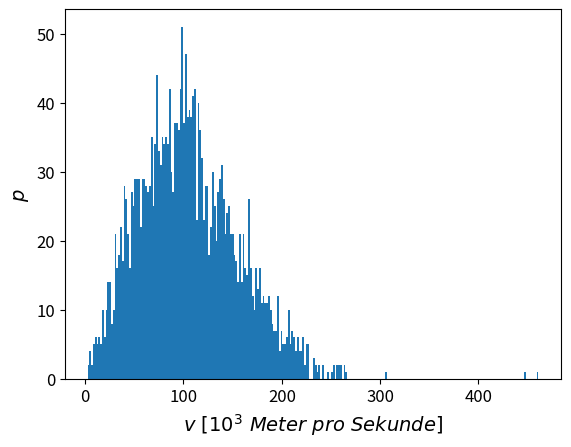

This chart was generated by the following Python code: (Note: this script raises an exception after producing the figure.)
###############################################################################################################################################
#                                                                                                                                             #
# [redacted]
#                                                                                                                                             #
###############################################################################################################################################

# Grundlegendes Anwendungsbeispiel für die Modellierung mithilfe von Monte-Carlo Simulationen (mit direkten Realisierungen)

import random
import math
import matplotlib as plt
import matplotlib.pyplot as plt
import operator

n_total = 100000 # Variable für Anzahl der Monte-Carlo Iterationen

VarVelocityPerpendicular = [] # Array zur Speicherung von Geschwindkeiten
VarWaveLength = [] # Array zur Speicherung von Wellenlaengen

Voltage = 1.0 # Volts in units of Volts
VarEnergy = 1.602176634E-19*Voltage # In Units of Joule (U = 1.0 Volts)

StartEnergy = VarEnergy

Temperature = 200.0 # In Units of Kelvin
ThermalEnergy = 1.5*1.38064852E-23*Temperature # In Units of Joule  

ElektronenMasse = 9.10938356E-31 

for i in range(0, n_total):

    Voltage = random.gauss(1.0, math.sqrt(1.0)) # Generiere Zufallszahl m mit Gleichverteilung
    VarEnergy = 1.602176634E-19*math.fabs(Voltage)

    if (operator.gt(min((math.exp(StartEnergy/ThermalEnergy))/(math.exp(VarEnergy/ThermalEnergy)),1.00),random.uniform(0.00,1.00))):

        VarVelocityPerpendicular.append(math.sqrt(math.fabs(2.0*VarEnergy/ElektronenMasse))/1000.0)
        VarWaveLength.append(math.sqrt(math.fabs(math.pi/(VarEnergy/ElektronenMasse*1.0E9))))

        StartEnergy = VarEnergy
        
plt.figure(1)
plt.hist(VarVelocityPerpendicular, bins = 250)
plt.tick_params(axis='both', which='major', labelsize = 12)
plt.xlabel('$v~[10^3~Meter~pro~Sekunde]$', fontsize = 14)
plt.ylabel('$p$', fontsize = 14)
plt.savefig('/Users/<user>/Desktop/IU_Internationale_Hochschule/DSGE0723/SourceCode/FigureGeschwindigkeit.png')

plt.figure(2)
plt.hist(VarWaveLength, bins = 250)
plt.tick_params(axis='both', which='major', labelsize = 12)
plt.xlabel('$\lambda~[nm]$', fontsize = 14)
plt.ylabel('$p$', fontsize = 14)
plt.xlim([0.0, 1.0E-8])
plt.savefig('/Users/<user>/Desktop/IU_Internationale_Hochschule/DSGE0723/SourceCode/FigureWellenlaenge.png')